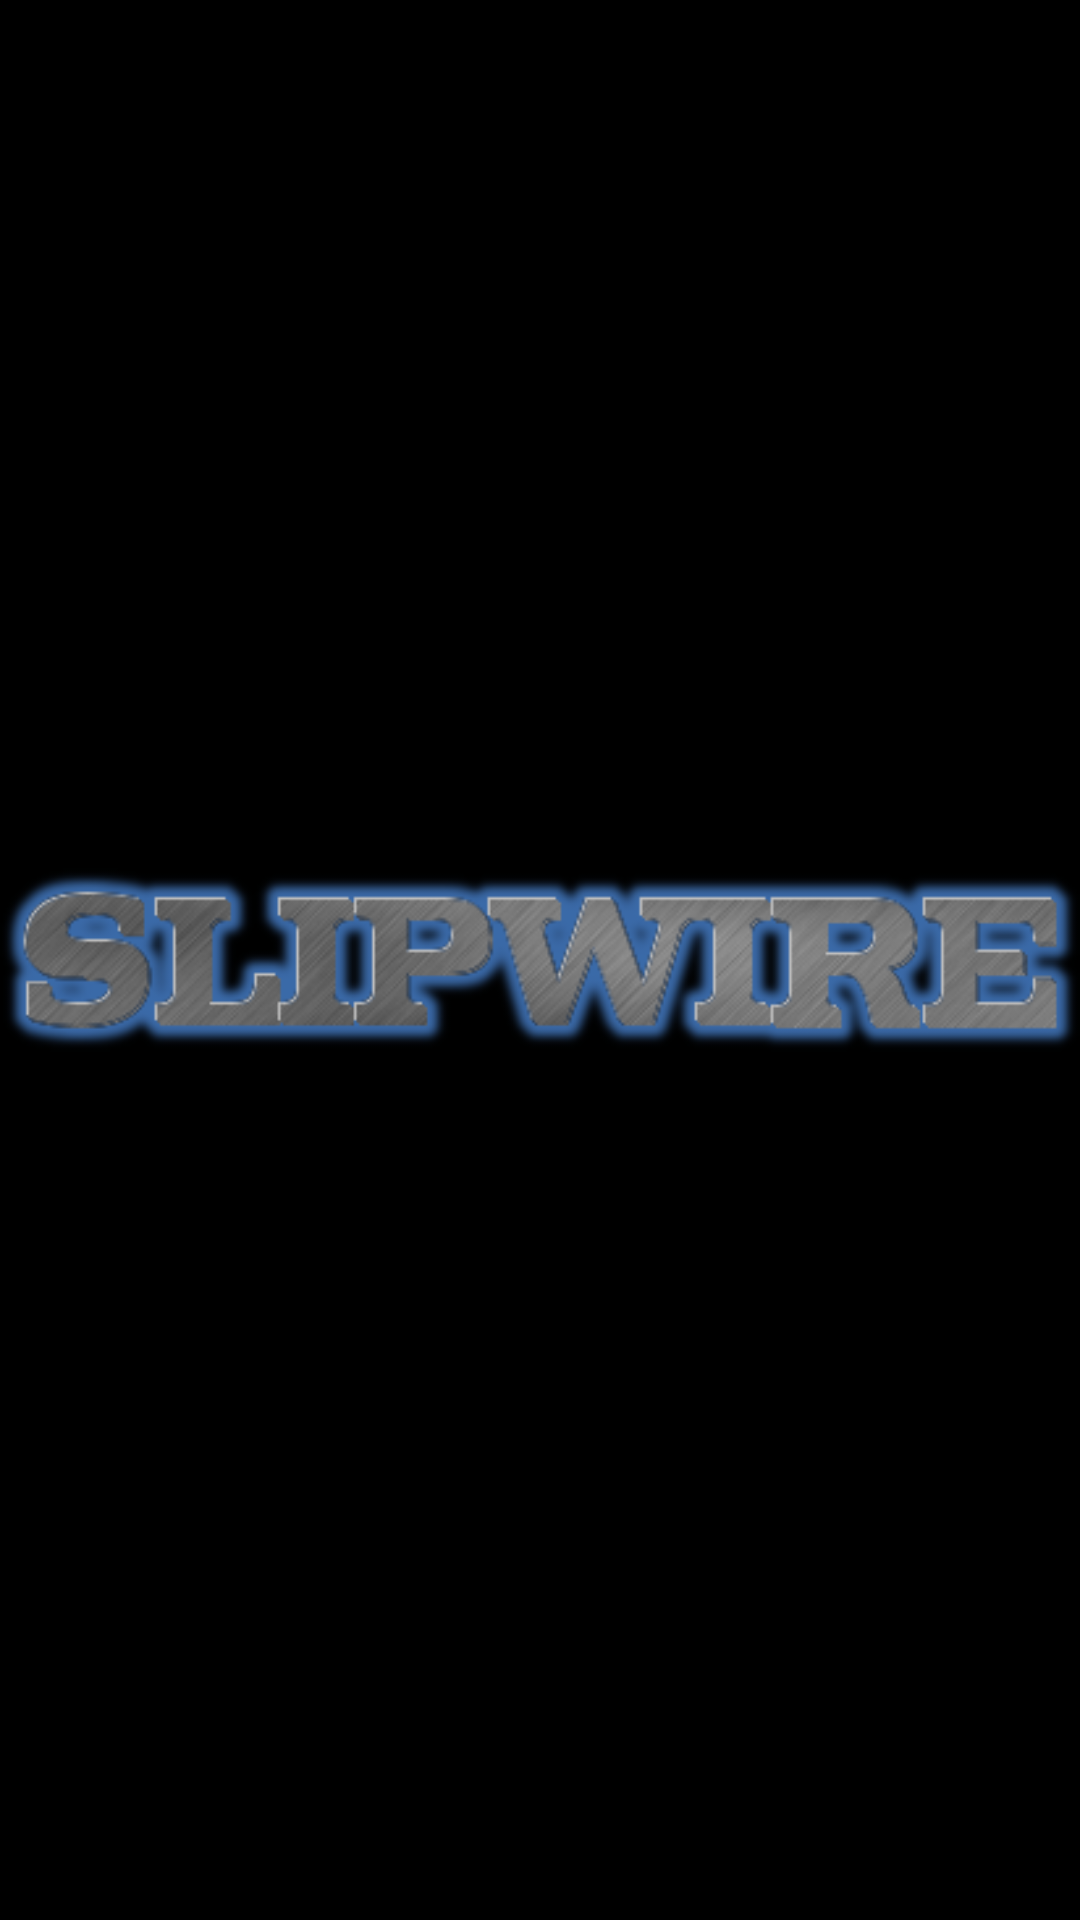

Here is an Android app screen rendered from its layout file. Give the layout XML and the strings, colors and styles it references.
<!-- AndroidManifest.xml: application theme AppTheme -->
<!-- res/layout/launch.xml -->
<?xml version="1.0" encoding="utf-8"?>
<RelativeLayout xmlns:android="http://schemas.android.com/apk/res/android"
    android:background="#000000"
    android:layout_width="match_parent"
    android:layout_height="match_parent">

    <ImageView
        android:background="#000000"
        android:src="@drawable/splash"
        android:layout_centerInParent="true"
        android:layout_width="wrap_content"
        android:layout_height="wrap_content">
    </ImageView>

    <Button
        android:id="@+id/launch_go"
        android:text="GO"
        android:visibility="invisible"
        android:onClick="onGO"
        android:textStyle="bold"
        android:layout_margin="15dp"
        android:layout_alignParentRight="true"
        android:layout_alignParentBottom="true"
        android:layout_width="wrap_content"
        android:layout_height="wrap_content">
    </Button>
</RelativeLayout>
<!-- resources referenced by this layout -->
<resources>
  <!-- drawable splash: png bitmap (drawable, 32958 bytes) -->
  <style name="AppTheme" parent="Theme.AppCompat.Light.DarkActionBar">
          <item name="android:background">#FF888899</item>
      </style>
</resources>
